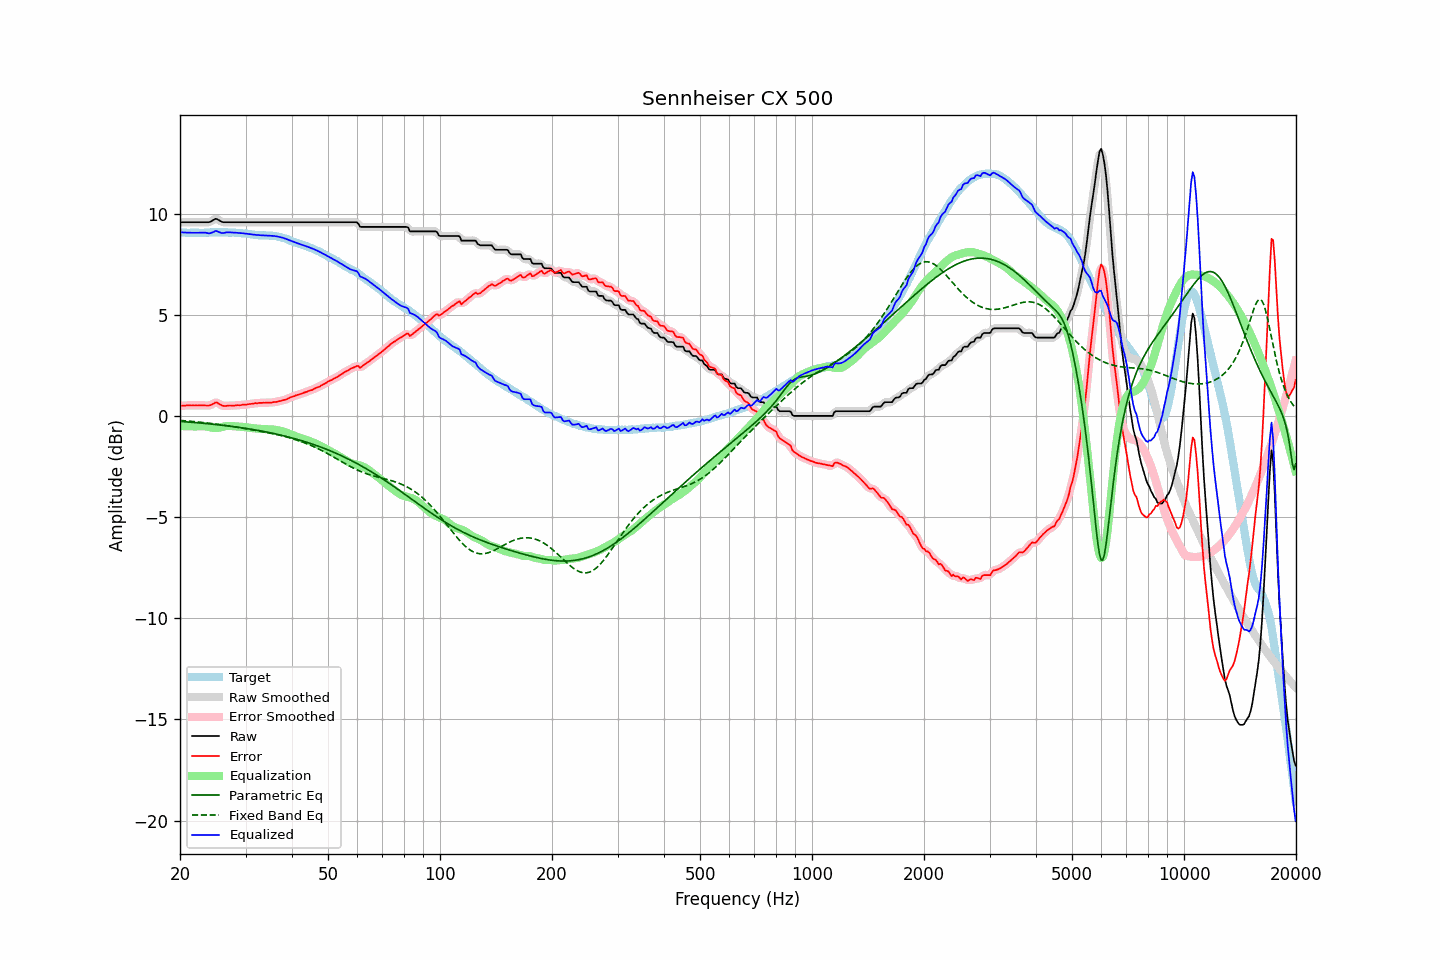

The table this chart was drawn from, first rows:
frequency, raw, error, smoothed, error_smoothed, equalization, parametric_eq, fixed_band_eq, equalized_raw, equalized_smoothed, target
20.00, 9.57, 0.49, 9.57, 0.49, -0.50, -0.27, -0.22, 9.07, 9.07, 9.08
20.20, 9.57, 0.50, 9.57, 0.50, -0.50, -0.28, -0.23, 9.07, 9.07, 9.07
20.40, 9.57, 0.50, 9.57, 0.50, -0.51, -0.28, -0.23, 9.06, 9.06, 9.07
20.61, 9.57, 0.50, 9.57, 0.51, -0.51, -0.29, -0.24, 9.06, 9.06, 9.07
20.81, 9.57, 0.52, 9.57, 0.52, -0.51, -0.30, -0.25, 9.06, 9.06, 9.05
21.02, 9.57, 0.52, 9.57, 0.52, -0.52, -0.30, -0.25, 9.05, 9.05, 9.05
21.23, 9.57, 0.52, 9.57, 0.52, -0.52, -0.31, -0.26, 9.05, 9.05, 9.05
21.44, 9.57, 0.51, 9.57, 0.52, -0.52, -0.31, -0.27, 9.05, 9.05, 9.06
21.66, 9.57, 0.52, 9.57, 0.52, -0.52, -0.32, -0.28, 9.05, 9.05, 9.05
21.87, 9.57, 0.51, 9.57, 0.52, -0.52, -0.33, -0.28, 9.05, 9.05, 9.06
22.09, 9.57, 0.52, 9.57, 0.52, -0.52, -0.33, -0.29, 9.05, 9.05, 9.05
22.31, 9.57, 0.51, 9.57, 0.52, -0.52, -0.34, -0.30, 9.05, 9.05, 9.06
22.54, 9.57, 0.52, 9.57, 0.52, -0.52, -0.35, -0.31, 9.05, 9.05, 9.05
22.76, 9.57, 0.52, 9.57, 0.52, -0.51, -0.35, -0.32, 9.06, 9.06, 9.05
22.99, 9.57, 0.52, 9.57, 0.52, -0.51, -0.36, -0.32, 9.06, 9.06, 9.05
23.22, 9.57, 0.52, 9.57, 0.52, -0.51, -0.37, -0.33, 9.06, 9.06, 9.05
23.45, 9.57, 0.51, 9.57, 0.51, -0.52, -0.38, -0.34, 9.05, 9.05, 9.06
23.69, 9.57, 0.51, 9.57, 0.51, -0.53, -0.38, -0.35, 9.04, 9.04, 9.06
23.92, 9.57, 0.51, 9.58, 0.52, -0.55, -0.39, -0.36, 9.02, 9.03, 9.06
24.16, 9.60, 0.53, 9.60, 0.54, -0.57, -0.40, -0.37, 9.03, 9.04, 9.07
24.40, 9.65, 0.57, 9.65, 0.57, -0.59, -0.41, -0.38, 9.07, 9.06, 9.08
24.65, 9.69, 0.61, 9.70, 0.62, -0.60, -0.42, -0.39, 9.09, 9.10, 9.08
24.89, 9.74, 0.66, 9.72, 0.65, -0.60, -0.42, -0.40, 9.14, 9.12, 9.08
25.14, 9.73, 0.66, 9.72, 0.65, -0.60, -0.43, -0.41, 9.13, 9.12, 9.07
25.39, 9.68, 0.60, 9.69, 0.61, -0.59, -0.44, -0.42, 9.09, 9.10, 9.08
25.65, 9.64, 0.56, 9.64, 0.56, -0.57, -0.45, -0.43, 9.07, 9.06, 9.08
25.91, 9.59, 0.52, 9.60, 0.52, -0.56, -0.46, -0.44, 9.04, 9.04, 9.07
26.16, 9.57, 0.49, 9.58, 0.50, -0.53, -0.47, -0.46, 9.04, 9.04, 9.08
26.43, 9.57, 0.49, 9.57, 0.49, -0.51, -0.48, -0.47, 9.06, 9.05, 9.08
26.69, 9.57, 0.49, 9.57, 0.50, -0.50, -0.49, -0.48, 9.07, 9.07, 9.08
26.96, 9.57, 0.51, 9.57, 0.51, -0.50, -0.50, -0.49, 9.07, 9.07, 9.06
27.23, 9.57, 0.51, 9.57, 0.51, -0.50, -0.51, -0.50, 9.07, 9.07, 9.06
27.50, 9.57, 0.51, 9.57, 0.51, -0.50, -0.52, -0.52, 9.07, 9.07, 9.06
27.77, 9.57, 0.50, 9.57, 0.51, -0.51, -0.53, -0.53, 9.06, 9.06, 9.07
28.05, 9.57, 0.51, 9.57, 0.51, -0.52, -0.54, -0.54, 9.05, 9.05, 9.06
28.33, 9.57, 0.52, 9.57, 0.52, -0.52, -0.55, -0.56, 9.05, 9.05, 9.05
28.62, 9.57, 0.53, 9.57, 0.53, -0.53, -0.56, -0.57, 9.04, 9.04, 9.04
28.90, 9.57, 0.52, 9.57, 0.53, -0.53, -0.57, -0.58, 9.04, 9.04, 9.05
29.19, 9.57, 0.53, 9.57, 0.54, -0.54, -0.58, -0.59, 9.03, 9.03, 9.04
29.48, 9.57, 0.55, 9.57, 0.54, -0.54, -0.59, -0.61, 9.03, 9.03, 9.02
29.78, 9.57, 0.55, 9.57, 0.55, -0.55, -0.61, -0.62, 9.02, 9.02, 9.02
30.08, 9.57, 0.55, 9.57, 0.56, -0.56, -0.62, -0.64, 9.01, 9.01, 9.02
30.38, 9.57, 0.57, 9.57, 0.57, -0.57, -0.63, -0.65, 9.00, 9.00, 9.00
30.68, 9.57, 0.58, 9.57, 0.58, -0.58, -0.64, -0.66, 8.99, 8.99, 8.99
30.99, 9.57, 0.59, 9.57, 0.59, -0.59, -0.66, -0.68, 8.98, 8.98, 8.98
31.30, 9.57, 0.60, 9.57, 0.61, -0.60, -0.67, -0.69, 8.97, 8.97, 8.97
31.61, 9.57, 0.61, 9.57, 0.61, -0.61, -0.68, -0.70, 8.96, 8.96, 8.96
31.93, 9.57, 0.63, 9.57, 0.62, -0.62, -0.70, -0.72, 8.95, 8.95, 8.94
32.24, 9.57, 0.62, 9.57, 0.63, -0.63, -0.71, -0.73, 8.94, 8.94, 8.95
32.57, 9.57, 0.64, 9.57, 0.64, -0.64, -0.72, -0.75, 8.93, 8.93, 8.93
32.89, 9.57, 0.64, 9.57, 0.64, -0.64, -0.74, -0.76, 8.93, 8.93, 8.93
33.22, 9.57, 0.64, 9.57, 0.65, -0.65, -0.75, -0.78, 8.92, 8.92, 8.93
33.55, 9.57, 0.65, 9.57, 0.65, -0.65, -0.77, -0.79, 8.92, 8.92, 8.92
33.89, 9.57, 0.64, 9.57, 0.65, -0.65, -0.78, -0.81, 8.92, 8.92, 8.93
34.23, 9.57, 0.66, 9.57, 0.66, -0.65, -0.80, -0.82, 8.92, 8.92, 8.91
34.57, 9.57, 0.65, 9.57, 0.65, -0.66, -0.82, -0.84, 8.91, 8.91, 8.92
34.92, 9.57, 0.66, 9.57, 0.66, -0.66, -0.83, -0.85, 8.91, 8.91, 8.91
35.27, 9.57, 0.65, 9.57, 0.66, -0.67, -0.85, -0.87, 8.90, 8.90, 8.92
35.62, 9.57, 0.68, 9.57, 0.67, -0.67, -0.87, -0.89, 8.90, 8.90, 8.89
35.97, 9.57, 0.68, 9.57, 0.68, -0.68, -0.88, -0.90, 8.89, 8.89, 8.89
... 635 more rows
